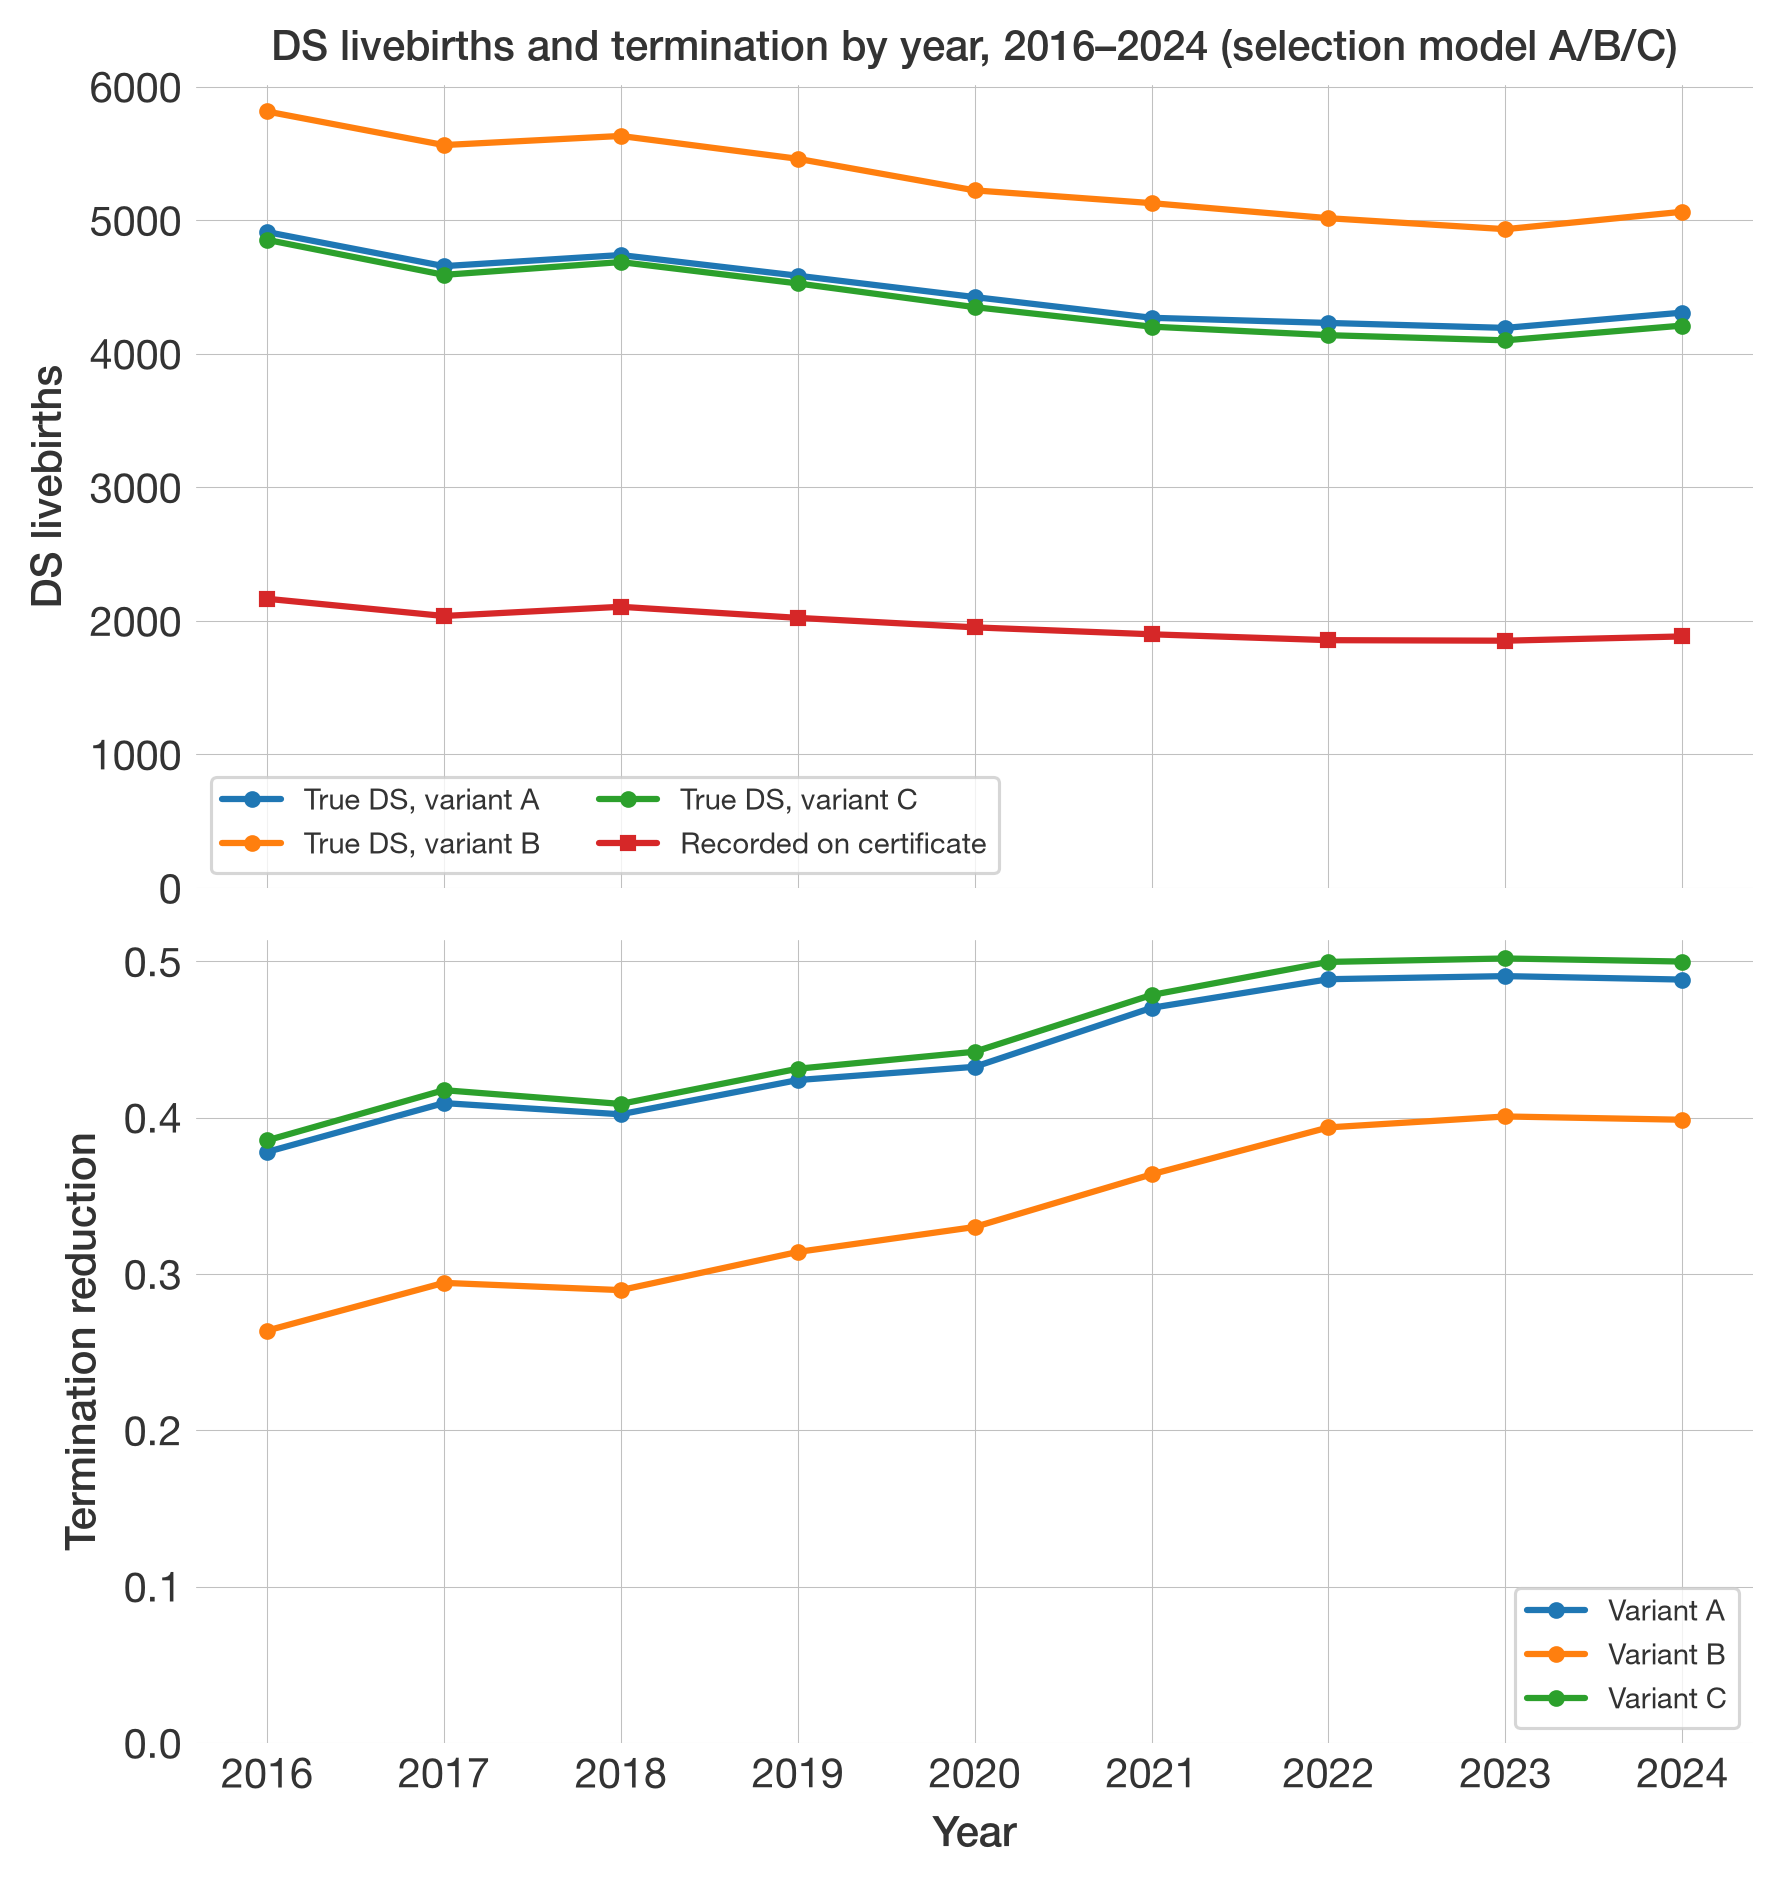

The data file committed next to this chart (first rows):
year, A, A, A, B, B, B, C, C, C
, true_ds, recorded, reduction, true_ds, recorded, reduction, true_ds, recorded, reduction
2016, 4912, 2166, 0.3781, 5814, 2166, 0.2638, 4853, 2166, 0.3855
2017, 4656, 2037, 0.4093, 5563, 2037, 0.2943, 4591, 2037, 0.4176
2018, 4740, 2106, 0.4022, 5631, 2106, 0.2897, 4687, 2106, 0.4088
2019, 4585, 2023, 0.4241, 5460, 2023, 0.3141, 4527, 2023, 0.4313
2020, 4425, 1952, 0.4325, 5224, 1952, 0.3301, 4349, 1952, 0.4422
2021, 4270, 1900, 0.4703, 5128, 1900, 0.3637, 4203, 1900, 0.4785
2022, 4231, 1856, 0.4886, 5015, 1856, 0.3938, 4139, 1856, 0.4996
2023, 4194, 1852, 0.4906, 4933, 1852, 0.4008, 4101, 1852, 0.5019
2024, 4308, 1884, 0.4884, 5063, 1884, 0.3987, 4211, 1884, 0.4999
